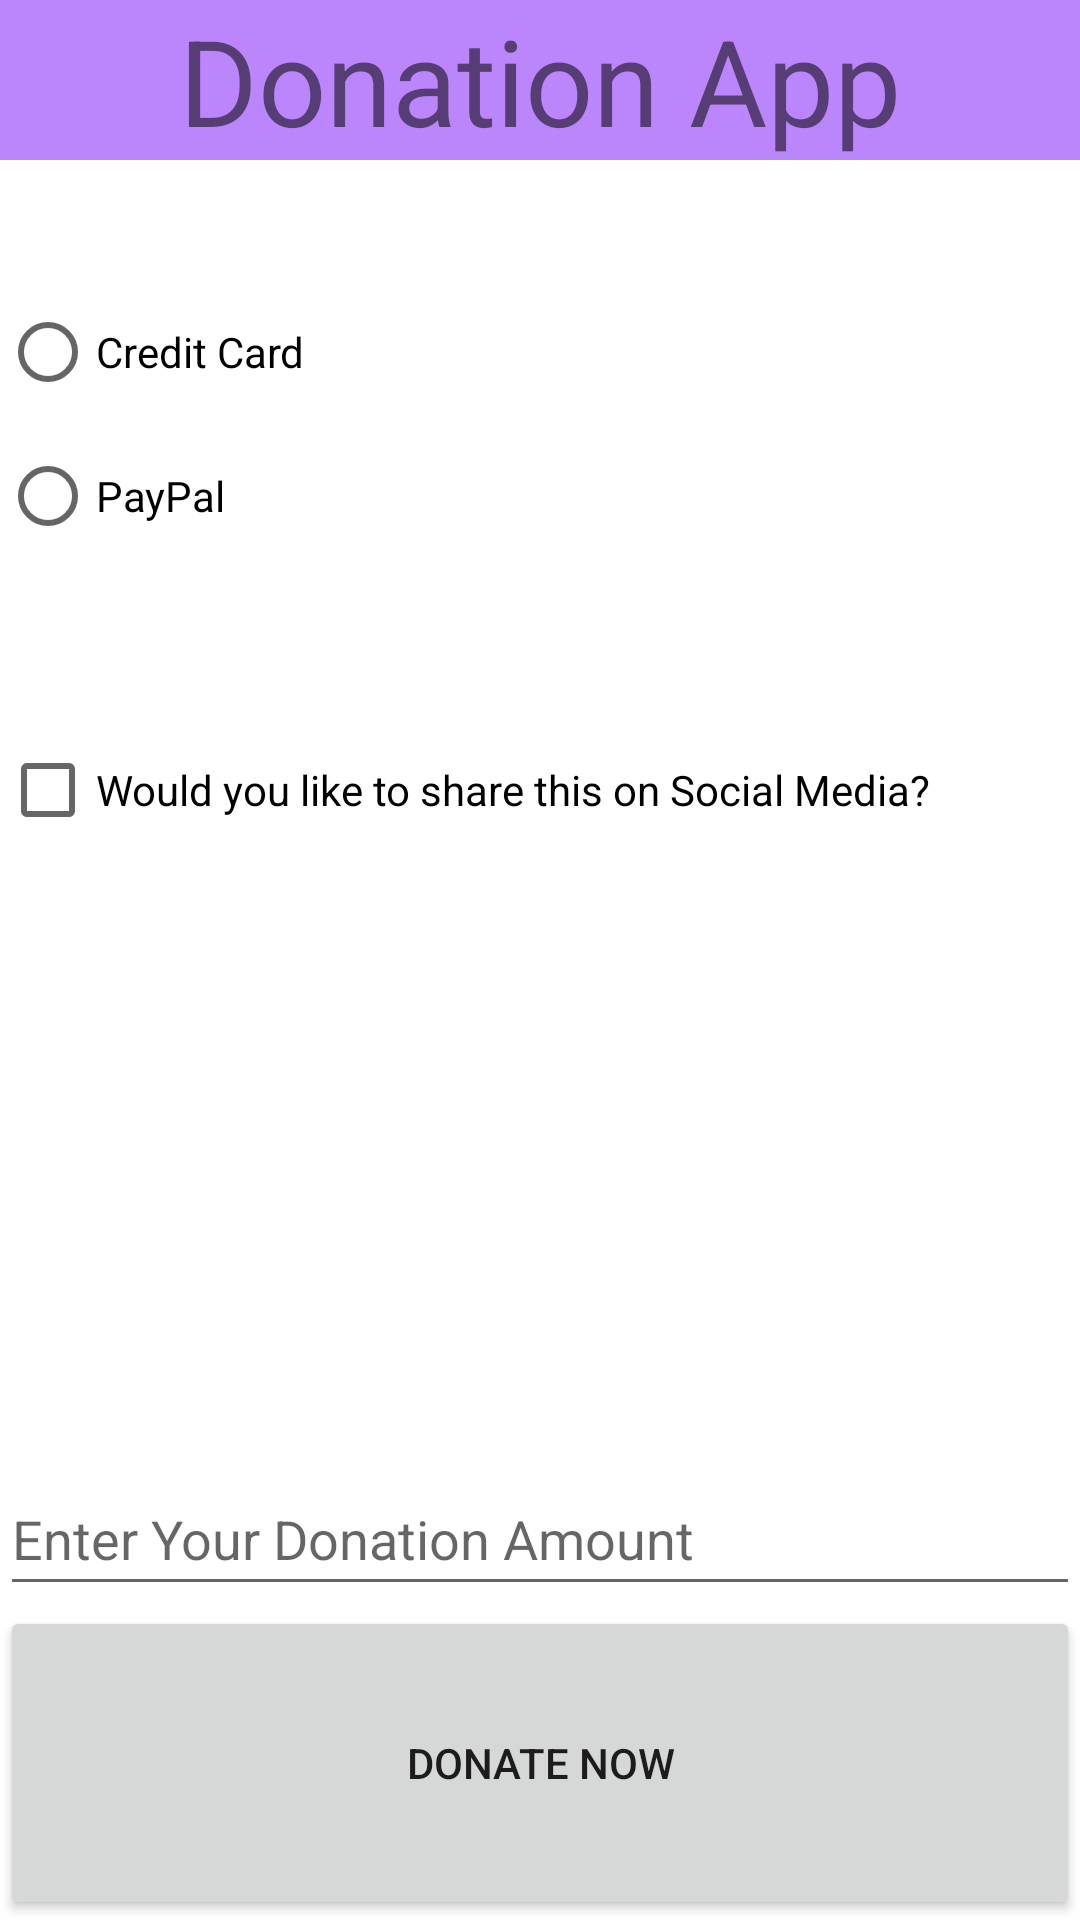

Layout XML and referenced resources for this Android screen:
<!-- AndroidManifest.xml: application theme Theme.DonationApp_W22 -->
<!-- res/layout/activity_main.xml -->
<?xml version="1.0" encoding="utf-8"?>
<RelativeLayout
    xmlns:android="http://schemas.android.com/apk/res/android"
    xmlns:app="http://schemas.android.com/apk/res-auto"
    xmlns:tools="http://schemas.android.com/tools"
    android:layout_width="match_parent"
    android:layout_height="match_parent"
    tools:context=".MainActivity">

    <TextView
        android:id="@+id/title_text"
        android:layout_width="match_parent"
        android:layout_height="wrap_content"
        android:layout_alignParentStart="true"
        android:layout_alignParentTop="true"
        android:layout_alignParentEnd="true"
        android:background="@color/purple_200"
        android:gravity="center"
        android:text="Donation App"
        android:textSize="40sp" />

    <RadioGroup
        android:id="@+id/paymethod_group"
        android:layout_marginTop="40dp"
        android:layout_width="wrap_content"
        android:layout_height="wrap_content"
        android:layout_below="@id/title_text"
        android:layout_alignParentStart="true"
        android:layout_alignParentEnd="true"
        >

        <RadioButton
            android:id="@+id/credit_card"
            android:layout_width="match_parent"
            android:layout_height="wrap_content"
            android:text="@string/credit_card" />

        <RadioButton
            android:id="@+id/paypal"
            android:layout_width="match_parent"
            android:layout_height="wrap_content"
            android:text="@string/paypal" />

    </RadioGroup>

    <CheckBox
        android:id="@+id/sharing_checkbox"
        android:layout_width="match_parent"
        android:layout_height="wrap_content"
        android:layout_below="@id/paymethod_group"
        android:layout_marginTop="50dp"
        android:text="Would you like to share this on Social Media?" />

    <EditText
        android:id="@+id/donation_amount"
        android:layout_width="match_parent"
        android:layout_height="wrap_content"
        android:layout_below="@id/sharing_checkbox"
        android:layout_alignParentStart="true"
        android:layout_alignParentEnd="true"
        android:layout_marginTop="200dp"
        android:hint="Enter Your Donation Amount"
        android:minHeight="48dp" />

    <Button
        android:id="@+id/donate_btn"
        android:layout_width="match_parent"
        android:layout_height="wrap_content"
        android:layout_below="@id/donation_amount"
        android:layout_alignParentStart="true"
        android:layout_alignParentEnd="true"
        android:layout_alignParentBottom="true"
        android:gravity="center"
        android:text="Donate Now" />
</RelativeLayout>
<!-- resources referenced by this layout -->
<resources>
  <string name="credit_card">Credit Card</string>
  <string name="paypal">PayPal</string>
  <style name="Theme.DonationApp_W22" parent="Theme.MaterialComponents.DayNight.DarkActionBar">
          
          <item name="colorPrimary">@color/purple_500</item>
          <item name="colorPrimaryVariant">@color/purple_700</item>
          <item name="colorOnPrimary">@color/white</item>
          
          <item name="colorSecondary">@color/teal_200</item>
          <item name="colorSecondaryVariant">@color/teal_700</item>
          <item name="colorOnSecondary">@color/black</item>
          
          <item name="android:statusBarColor" tools:targetApi="l">?attr/colorPrimaryVariant</item>
          
      </style>
  <!-- not gathered from this repository: default colours our renderer supplied (Android Studio template values) -->
  <color name="purple_200">#FFBB86FC</color>
  <color name="purple_500">#FF6200EE</color>
  <color name="purple_700">#FF3700B3</color>
  <color name="teal_200">#FF03DAC5</color>
  <color name="teal_700">#FF018786</color>
  <color name="black">#FF000000</color>
  <color name="white">#FFFFFFFF</color>
</resources>
